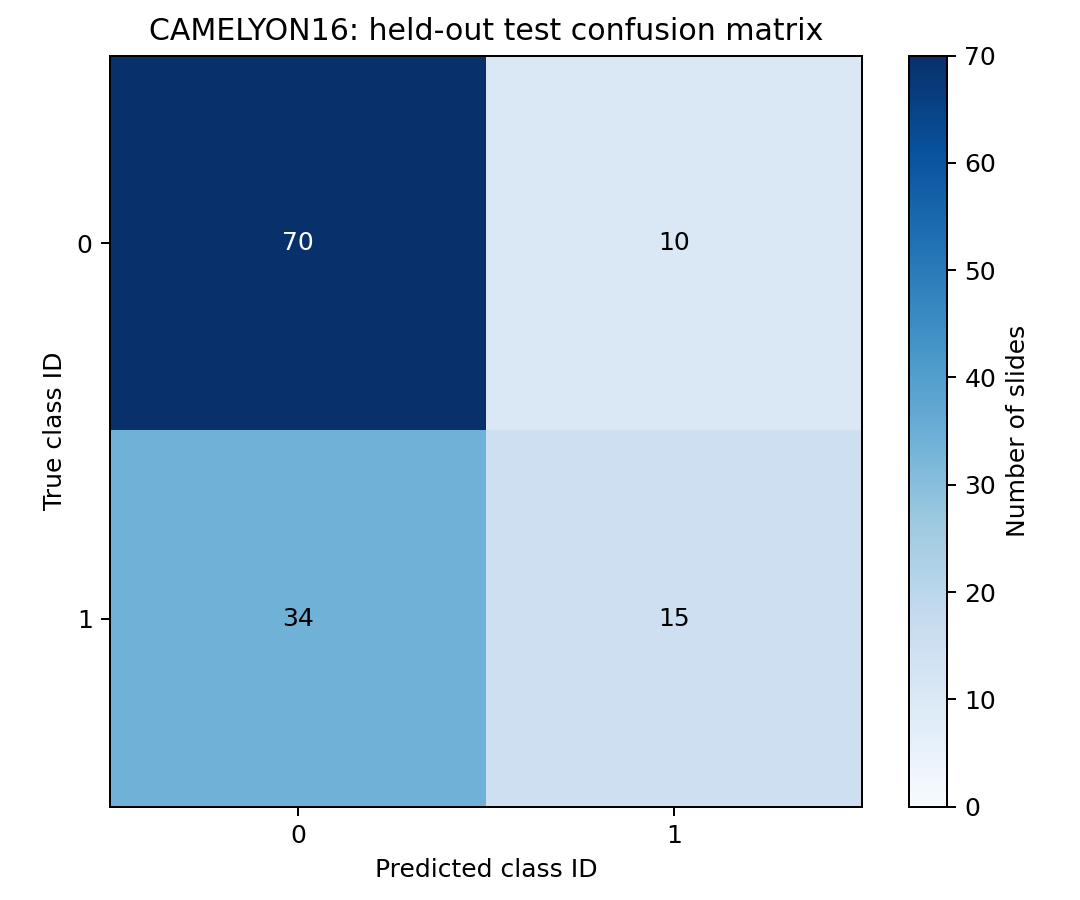

Data behind this chart, as committed beside it:
, predicted_0, predicted_1
true_0, 70, 10
true_1, 34, 15
